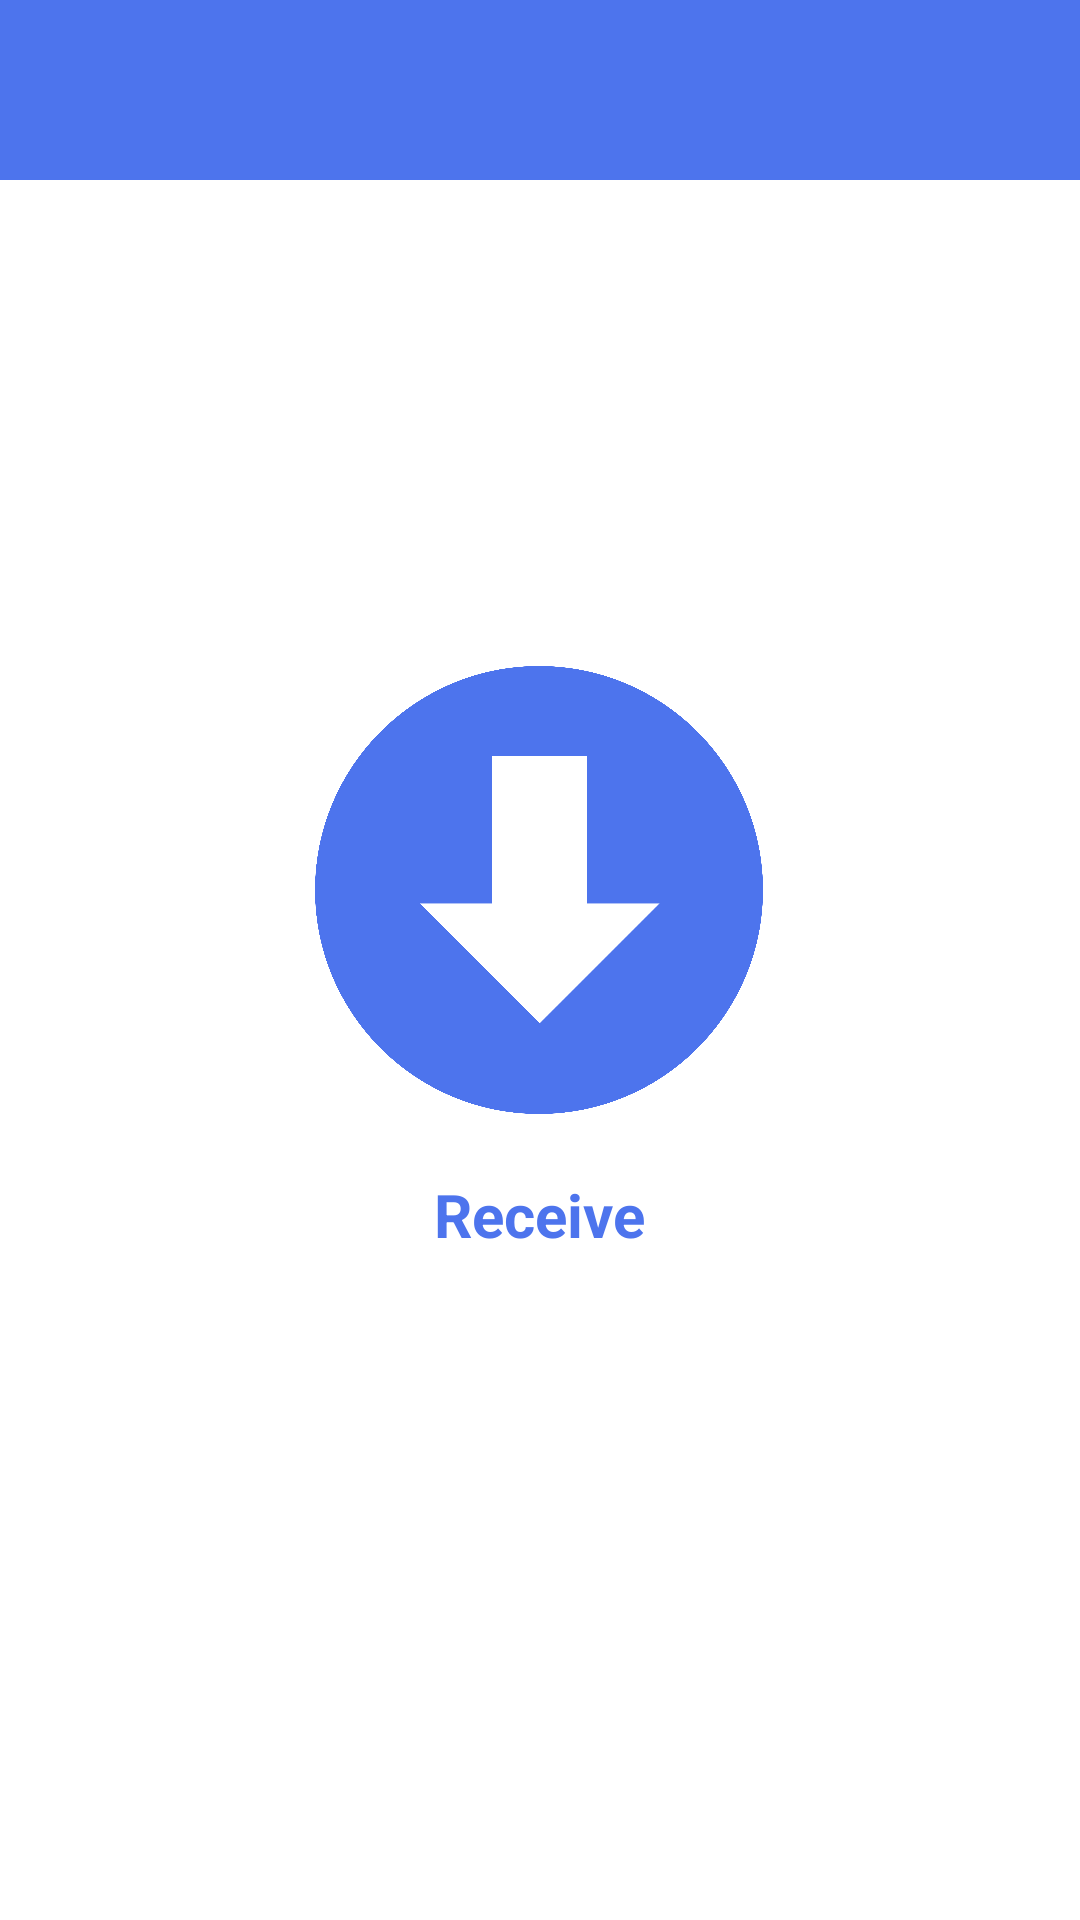

Reconstruct the res/layout file that produces this screen, plus the resources it refers to.
<!-- AndroidManifest.xml: activity theme Theme.BlueShare -->
<!-- res/layout/activity_receive.xml -->
<?xml version="1.0" encoding="utf-8"?>
<RelativeLayout xmlns:android="http://schemas.android.com/apk/res/android"
    xmlns:app="http://schemas.android.com/apk/res-auto"
    xmlns:tools="http://schemas.android.com/tools"
    android:id="@+id/main"
    android:layout_width="match_parent"
    android:layout_height="match_parent"
    android:background="@color/white">

    <androidx.constraintlayout.widget.ConstraintLayout
        android:layout_width="match_parent"
        android:layout_height="wrap_content"
        android:padding="10dp"
        android:background="@color/BlueCiel"
      android:foregroundGravity="center_vertical"

        >

        <ImageView
            android:layout_width="40dp"
            android:layout_height="40dp"
            android:background="@drawable/pngtreewhite_direction_arrow_right_icon_4539096"
            android:rotation="180"
            app:layout_constraintBottom_toBottomOf="parent"
            app:layout_constraintStart_toStartOf="parent"
            app:layout_constraintTop_toTopOf="parent"
            />

        <ImageView
            android:layout_width="32dp"
            android:layout_height="32dp"
            android:background="@drawable/folder"
            app:layout_constraintBottom_toBottomOf="parent"
            app:layout_constraintEnd_toEndOf="parent"
            app:layout_constraintTop_toTopOf="parent"
            android:id="@+id/folder"
            />

    </androidx.constraintlayout.widget.ConstraintLayout>
    <RelativeLayout
        android:layout_width="match_parent"
        android:layout_height="wrap_content"
        android:layout_centerInParent="true"
        android:id="@+id/ReceiveStart"
        android:visibility="visible"
       >

        <ImageView
            android:id="@+id/receiveLog"
            android:layout_width="150dp"
            android:layout_height="150dp"
            android:layout_centerHorizontal="true"
            android:background="@drawable/picsart_24_12_31_03_18_30_062" />
        <TextView
            android:layout_width="wrap_content"
            android:layout_height="wrap_content"
            android:text="Receive"
            android:layout_below="@id/receiveLog"
            android:layout_centerHorizontal="true"
            android:layout_marginTop="20dp"
            android:textSize="20sp"
            android:textColor="@color/BlueCiel"
            android:textStyle="bold"

            />

    </RelativeLayout>
    <RelativeLayout
        android:layout_width="match_parent"
        android:layout_height="wrap_content"
        android:layout_centerInParent="true"
        android:padding="20dp"
        android:id="@+id/ReceiveWaiting"
        android:visibility="invisible">

        <ProgressBar

            android:layout_width="150dp"
            android:layout_height="150dp"
            android:layout_centerHorizontal="true"
            android:outlineAmbientShadowColor="@color/BlueCiel"
            android:outlineSpotShadowColor="@color/BlueCiel"
            android:id="@+id/ReceiveProgressBar"

            />
        <TextView
            android:layout_width="wrap_content"
            android:layout_height="wrap_content"
            android:text="Waiting ..."

            android:layout_centerHorizontal="true"
            android:layout_marginTop="20dp"
            android:textSize="20sp"
            android:textColor="@color/BlueCiel"
            android:textStyle="bold"
            android:layout_below="@id/ReceiveProgressBar"

            />

    </RelativeLayout>
    <RelativeLayout
        android:layout_width="match_parent"
        android:layout_height="wrap_content"
        android:layout_centerInParent="true"
        android:padding="20dp"
        android:id="@+id/ReceivingFile"
        android:visibility="invisible"
        >

        <TextView

            android:layout_width="150dp"
            android:layout_height="150dp"
            android:layout_centerHorizontal="true"
            android:textColor="@color/black"
            android:id="@+id/ReceiveFile"
            android:text=""
            android:textSize="50sp"
            android:gravity="center"

            />
        <TextView
            android:layout_width="wrap_content"
            android:layout_height="wrap_content"
            android:text="Getting File"

            android:layout_centerHorizontal="true"
            android:layout_marginTop="20dp"
            android:textSize="20sp"
            android:textColor="@color/BlueCiel"
            android:textStyle="bold"
            android:layout_below="@id/ReceiveFile"

            />

    </RelativeLayout>





</RelativeLayout>
<!-- resources referenced by this layout -->
<resources>
  <color name="BlueCiel">#4d74ed</color>
  <color name="black">#FF000000</color>
  <color name="white">#FFFFFFFF</color>
  <!-- drawable picsart_24_12_31_03_18_30_062: png bitmap (drawable, 136848 bytes) -->
  <style name="Theme.BlueShare" parent="Base.Theme.BlueShare" />
  <style name="Base.Theme.BlueShare" parent="Theme.Material3.DayNight.NoActionBar">
          
          
      </style>
</resources>
